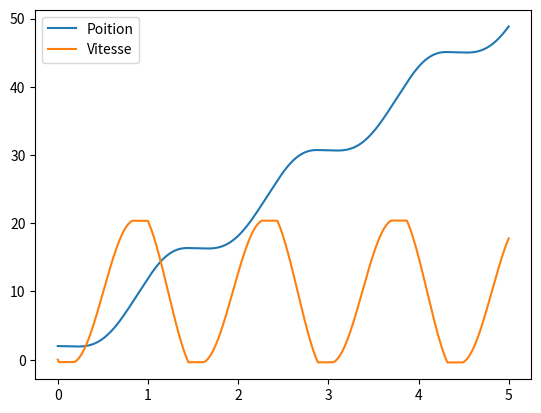

Write the Python code that produced this figure.
import matplotlib.pyplot as plt
import math

m = 1  # masse kg
g = 9.81  # m.s-2
k = 20  # constante de raideur N.m-1
l_0 = 1  # longueur à vide m
mu_s = 1.8  # statique
mu_d = 1.2 # dynamique
U = 10  # vitesse du ressort m.s-1

x = [l_0+1]
v = [0]

iterations = 50000
pas = 0.0001

for n in range(1, iterations):
    l = x[-1] - U * ((n-1)*pas)  # longueur du ressort
    F = k * (l_0 - l)

    if abs(F) <= mu_s * m * g:
        F = 0
    else:
        F += -F/F * mu_d * m * g

    x.append(x[-1] + v[-1]*pas)
    v.append(v[-1] + F*pas/m)

t = [n*pas for n in range(iterations)]

plt.plot(t, x, label="Poition")
plt.plot(t, v, label="Vitesse")
plt.legend()
plt.show()

